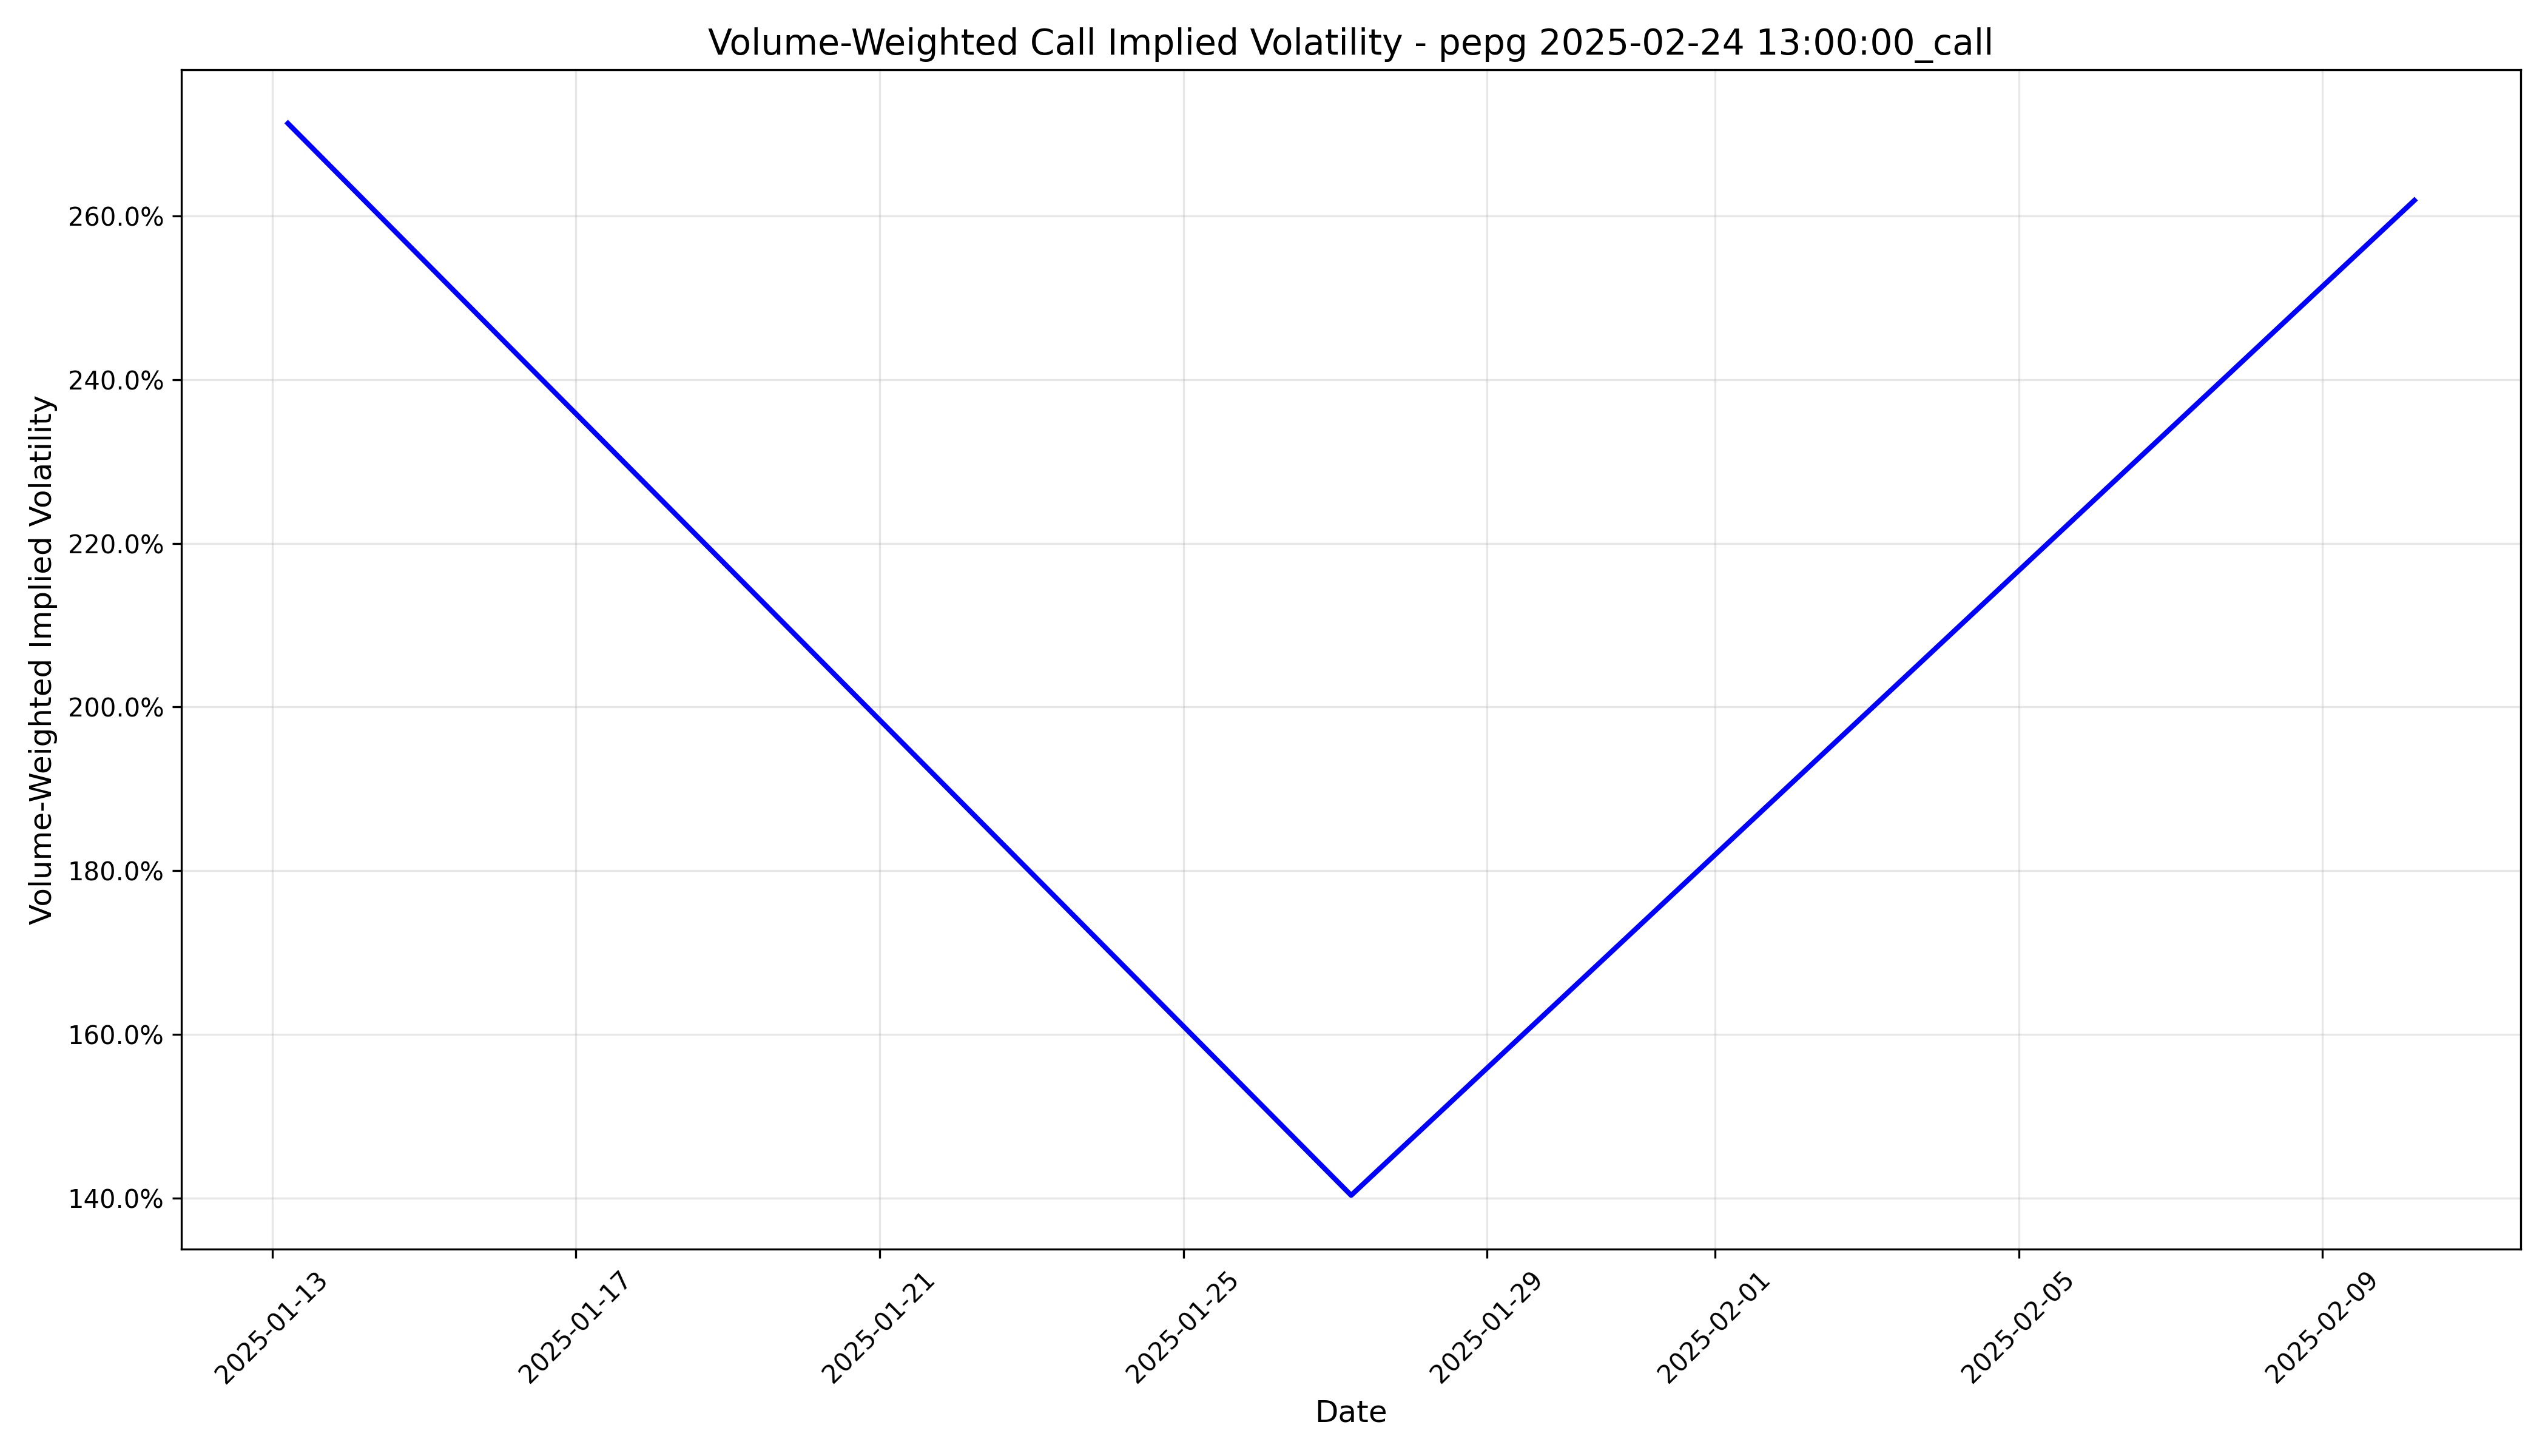

The data file committed next to this chart (first rows):
timestamp, implied_volatility
2024-11-18 05:00:00+00:00, 
2024-12-02 05:00:00+00:00, 
2024-12-16 05:00:00+00:00, 
2024-12-30 05:00:00+00:00, 
2025-01-13 05:00:00+00:00, 2.714
2025-01-27 05:00:00+00:00, 1.403
2025-02-10 05:00:00+00:00, 2.619
